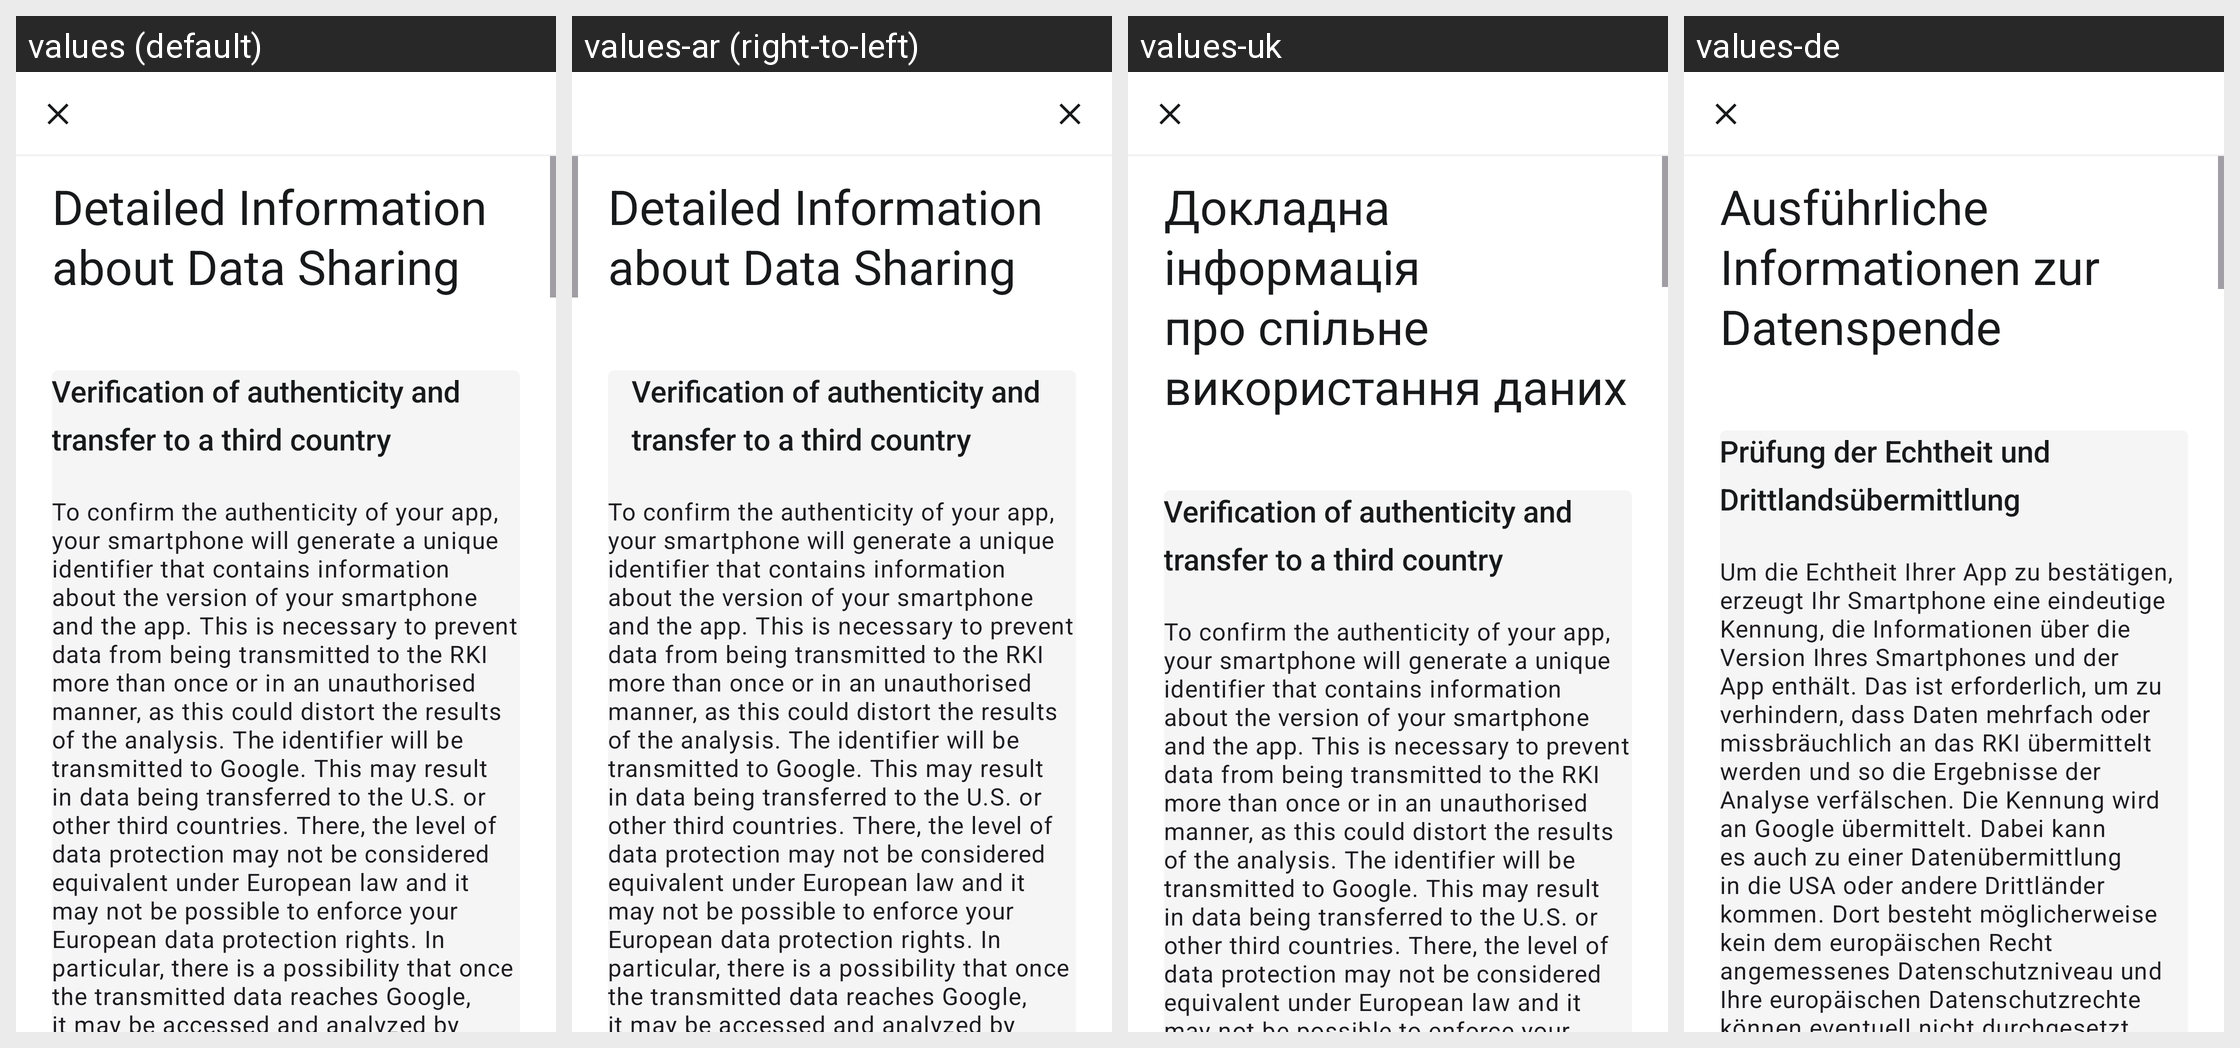

Here is an Android app screen in its default locale and in the app's own translations. Write out the translated-string differences for the strings that appear on this screen.
Android screen res/layout/fragment_ppa_more_info.xml rendered under 4 locales, left to right: values (default), values-ar (right-to-left), values-uk, values-de. Device: Nexus 5 (rendered at 1080×1920; each locale shown at half size, 540×960, under a caption strip naming it); theme AppTheme.
Other locales in the repository, not shown: values-bg, values-en, values-pl, values-pt, values-ro, values-ru, values-tr.
Strings drawn on this screen, with the default value and each locale's value (text and hints the layout hard-codes, and strings that could not be matched under every locale, appear in the picture but are not listed):

onboarding_ppa_more_info_headline
  values: Detailed Information about Data Sharing
  values-ar: Detailed Information about Data Sharing  [not translated; the default value is used]
  values-uk: Докладна інформація про спільне використання даних
  values-de: Ausführliche Informationen zur Datenspende

ppa_onboarding_more_info_title
  values: Verification of authenticity and transfer to a third country
  values-ar: Verification of authenticity and transfer to a third country  [not translated; the default value is used]
  values-uk: Verification of authenticity and transfer to a third country  [not translated; the default value is used]
  values-de: Prüfung der Echtheit und Drittlandsübermittlung

ppa_onboarding_more_info_body
  values: To confirm the authenticity of your app, your smartphone will generate a unique identifier that contains information about the version of your smartphone and the app. This is necessary to prevent data from being transmitted to the RKI more than once or in an unauthorised manner, as this could distort the results of the analysis. The identifier will be transmitted to Google. This may result in …[clipped]
  values-ar: To confirm the authenticity of your app, your smartphone will generate a unique identifier that contains information about the version of your smartphone and the app. This is necessary to prevent data from being transmitted to the RKI more than once or in an unauthorised manner, as this could distort the results of the analysis. The identifier will be transmitted to Google. This may result in …[clipped]  [not translated; the default value is used]
  values-uk: To confirm the authenticity of your app, your smartphone will generate a unique identifier that contains information about the version of your smartphone and the app. This is necessary to prevent data from being transmitted to the RKI more than once or in an unauthorised manner, as this could distort the results of the analysis. The identifier will be transmitted to Google. This may result in …[clipped]  [not translated; the default value is used]
  values-de: Um die Echtheit Ihrer App zu bestätigen, erzeugt Ihr Smartphone eine eindeutige Kennung, die Informationen über die Version Ihres Smartphones und der App enthält. Das ist erforderlich, um zu verhindern, dass Daten mehrfach oder missbräuchlich an das RKI übermittelt werden und so die Ergebnisse der Analyse verfälschen. Die Kennung wird an Google übermittelt. Dabei kann es auch zu einer …[clipped]
